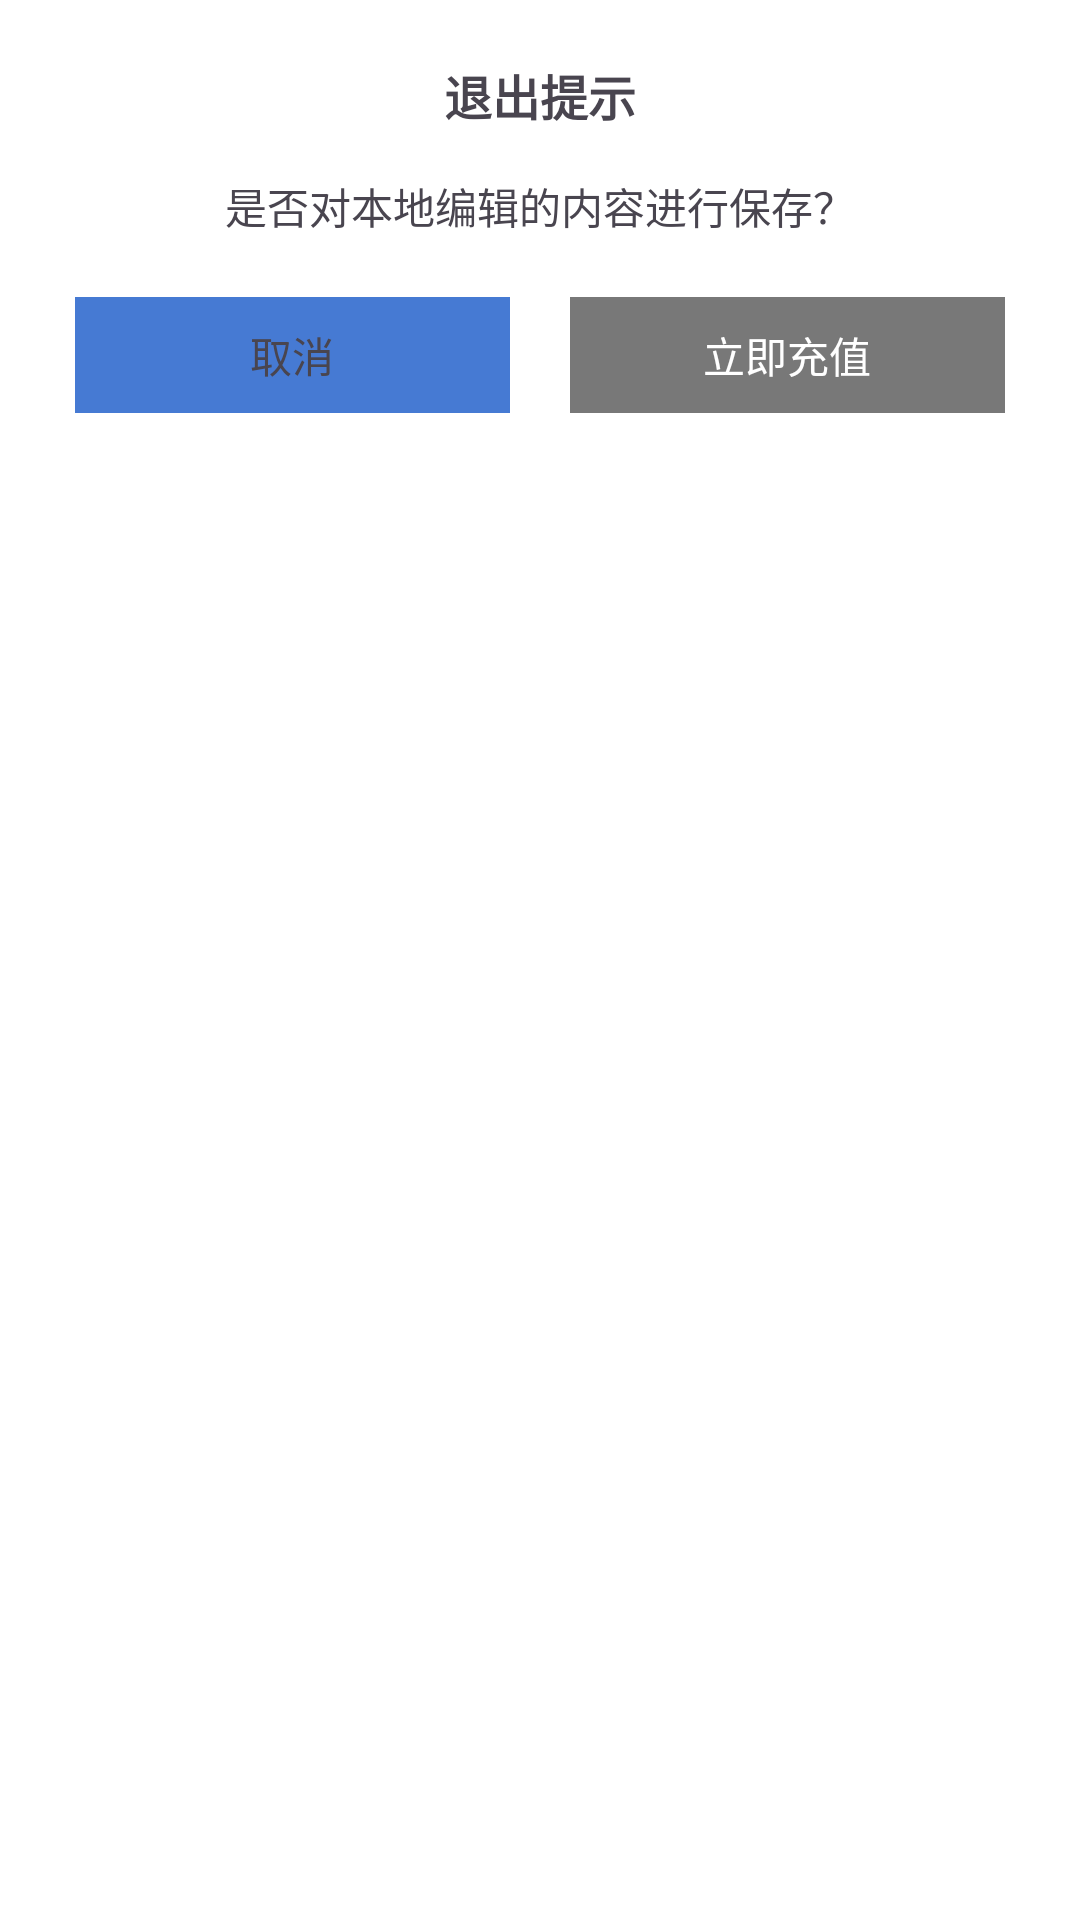

This screen was rendered from an Android layout file. Write that file and the resources it references.
<!-- AndroidManifest.xml: application theme Theme.Study -->
<!-- res/layout/dialog_confirm.xml -->
<?xml version="1.0" encoding="UTF-8"?>
<LinearLayout xmlns:android="http://schemas.android.com/apk/res/android"
    android:layout_width="match_parent"
    android:layout_height="wrap_content"
    android:background="@color/white"
    android:orientation="vertical"
    android:paddingLeft="25dp"
    android:paddingTop="20dp"
    android:paddingRight="25dp"
    android:paddingBottom="20dp">

    <TextView
        android:id="@+id/tv_title"
        android:layout_width="wrap_content"
        android:layout_height="wrap_content"
        android:layout_gravity="center_horizontal"
        android:text="退出提示"
        android:textSize="16sp"
        android:textStyle="bold" />

    <TextView
        android:id="@+id/tv_content"
        android:layout_width="wrap_content"
        android:layout_height="wrap_content"
        android:layout_gravity="center"
        android:layout_marginTop="15dp"
        android:gravity="center"
        android:text="是否对本地编辑的内容进行保存？"
        android:textSize="14sp" />

    <LinearLayout
        android:layout_width="match_parent"
        android:layout_height="wrap_content"
        android:layout_marginTop="20dp"
        android:orientation="horizontal">

        <TextView
            android:id="@+id/tv_cancel"
            android:layout_width="0dp"
            android:layout_height="wrap_content"
            android:layout_marginEnd="10dp"
            android:layout_weight="1"


            android:background="#467AD3"
            android:gravity="center"
            android:paddingTop="9dp"
            android:paddingBottom="9dp"

            android:text="取消"
            android:textSize="14sp" />

        <TextView
            android:id="@+id/tv_sure"
            android:layout_width="0dp"
            android:layout_height="wrap_content"
            android:layout_marginStart="10dp"
            android:layout_weight="1"

            android:background="#787878"
            android:gravity="center"
            android:paddingTop="9dp"
            android:paddingBottom="9dp"
            android:text="立即充值"
            android:textColor="@color/white"
            android:textSize="14sp" />

    </LinearLayout>
</LinearLayout>
<!-- resources referenced by this layout -->
<resources>
  <style name="Theme.Study" parent="Theme.MaterialComponents.DayNight.DarkActionBar" />
  <!-- not gathered from this repository: default colours our renderer supplied (Android Studio template values) -->
  <color name="white">#FFFFFFFF</color>
</resources>
